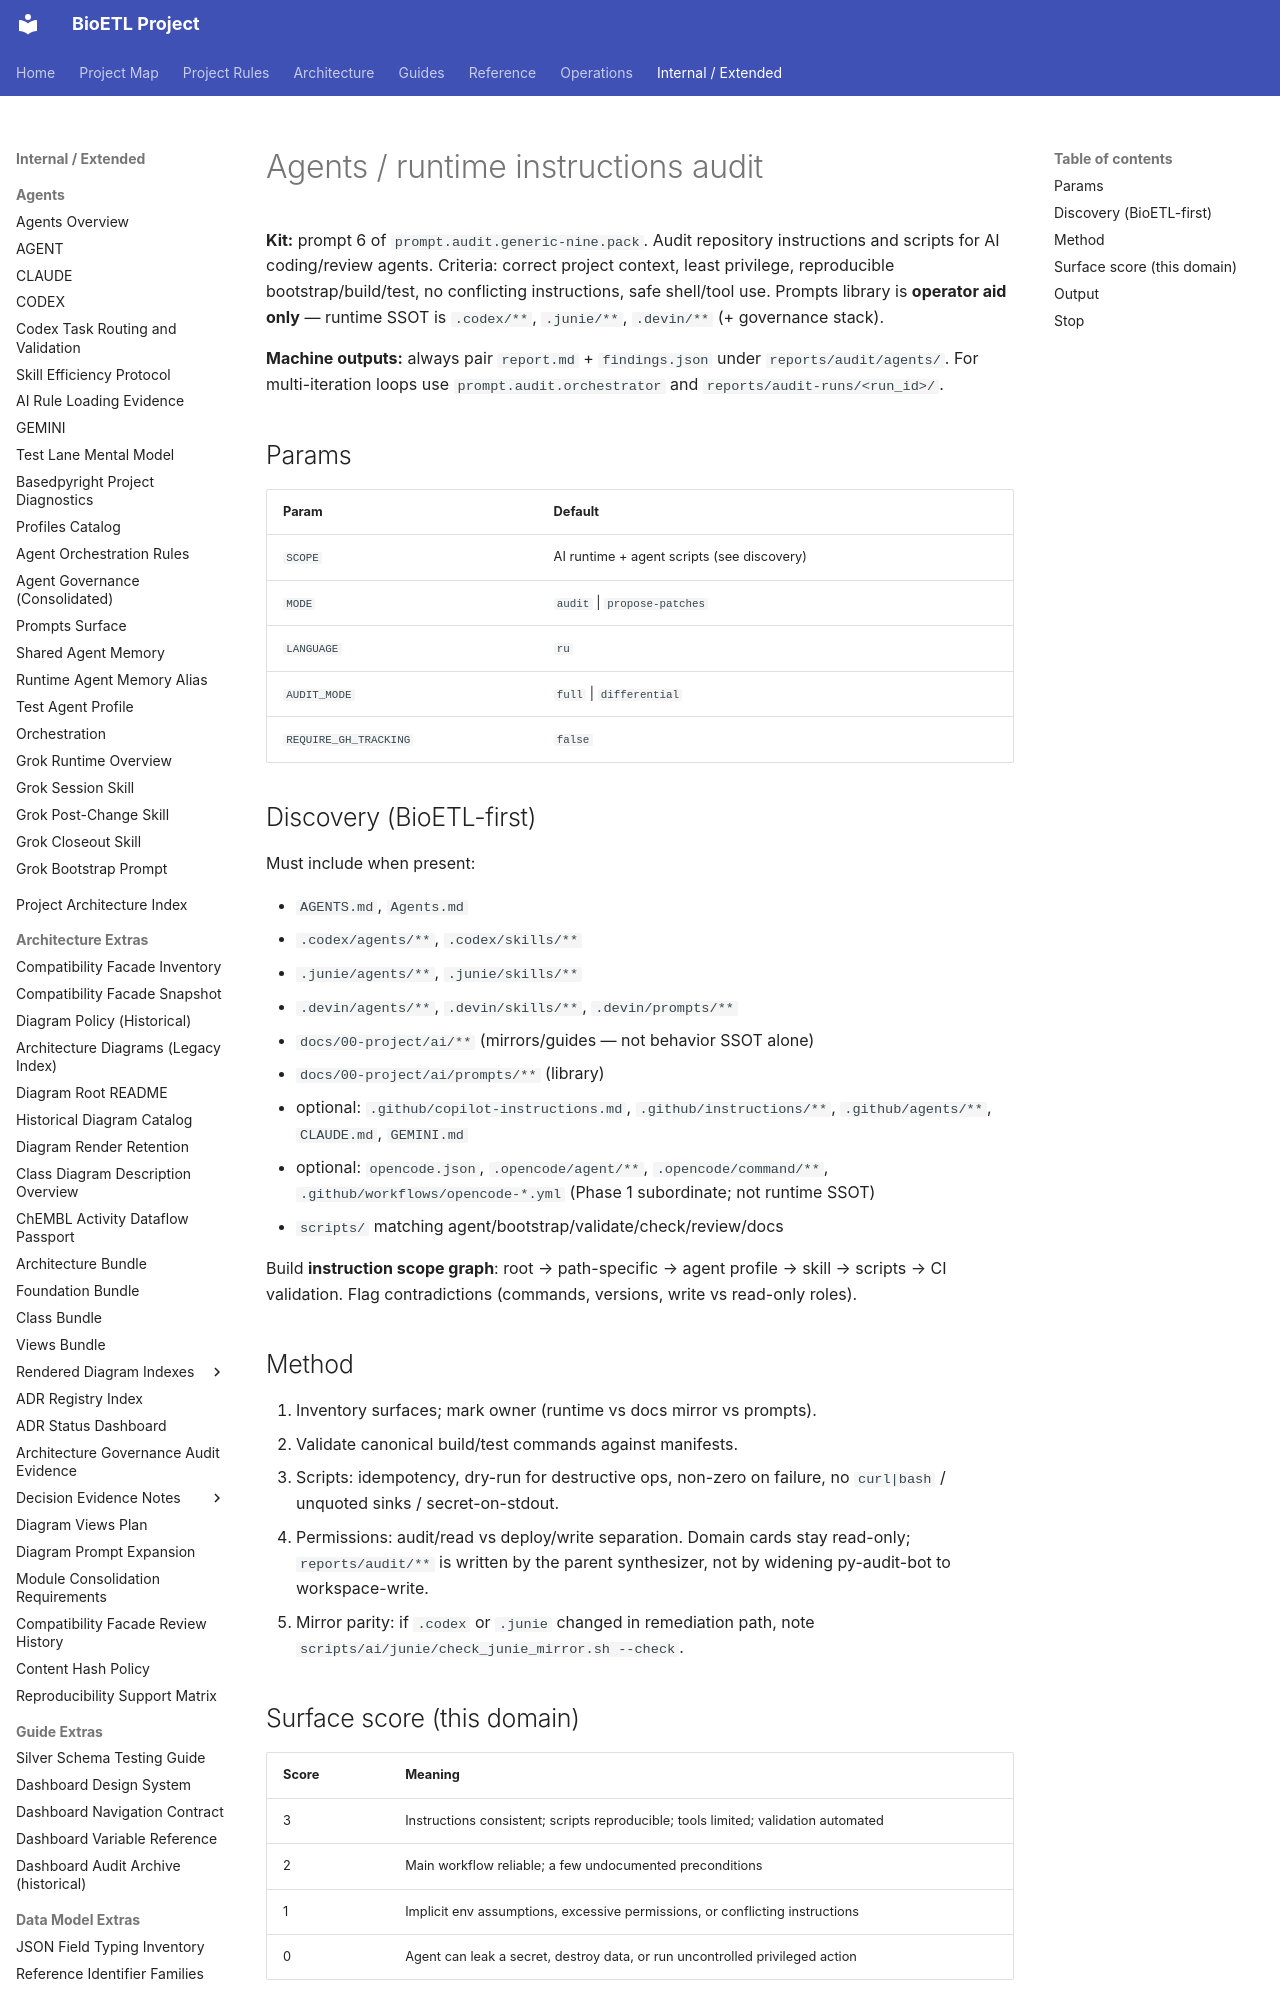

repository: SatoryKono/BioactivityDataAcquisition · page: 00-project/ai/prompts/library/audit/agents-runtime/index.html · generator: mkdocs

---
id: prompt.audit.agents-runtime
version: 1.2.1
status: active
class: operator-paste
owner: BioETL Team
runtimes:
- any
params:
- SCOPE
- MODE
- LANGUAGE
- AUDIT_MODE
- REQUIRE_GH_TRACKING
includes:
- fragments/git-safety.md
- fragments/debt-budget-ban.md
- fragments/env-guardrail.md
- fragments/evidence-contract-v3.md
- fragments/language-ru.md
- fragments/audit-scale.md
- fragments/finding-schema.md
- fragments/peer-review-gate.md
related_ssot:
- AGENTS.md
- docs/00-project/NORMATIVE_SOURCES.md
- docs/00-project/ai/agents/policy/AI_RUNTIME_MIRROR_OWNERSHIP.md
- docs/00-project/ai/prompts/README.md
- .codex/agents
- .junie/agents
anti_patterns:
- Treating prompts as runtime SSOT
- Ignoring .codex/.junie/.devin discovery
- Auto-running destructive agent scripts
tags:
- audit
- agents
- runtime
- scripts
- operator
summary: Audit AI agent instructions, skills, and agent-related scripts
max_body_lines: 150
---
# Agents / runtime instructions audit

**Kit:** prompt 6 of `prompt.audit.generic-nine.pack`.
Audit repository instructions and scripts for AI coding/review agents.
Criteria: correct project context, least privilege, reproducible
bootstrap/build/test, no conflicting instructions, safe shell/tool use.
Prompts library is **operator aid only** — runtime SSOT is `.codex/**`,
`.junie/**`, `.devin/**` (+ governance stack).


**Machine outputs:** always pair `report.md` + `findings.json` under `reports/audit/agents/`. For multi-iteration loops use `prompt.audit.orchestrator` and `reports/audit-runs/<run_id>/`.

## Params

| Param | Default |
| --- | --- |
| `SCOPE` | AI runtime + agent scripts (see discovery) |
| `MODE` | `audit` \| `propose-patches` |
| `LANGUAGE` | `ru` |
| `AUDIT_MODE` | `full` \| `differential` |
| `REQUIRE_GH_TRACKING` | `false` |
